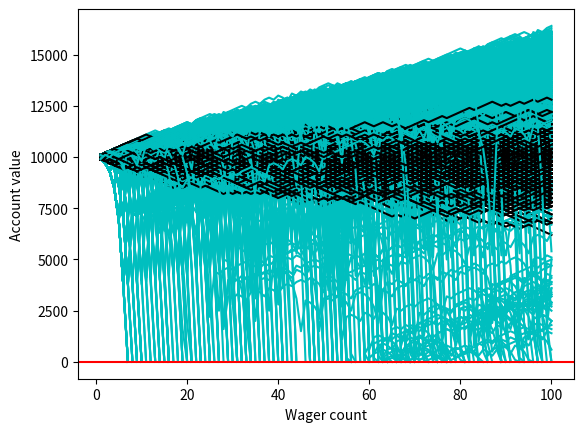

Python code for this plot:
# -*- coding: utf-8 -*-
"""
Created on Fri Oct 23 19:59:42 2015

@author: chr7stos
"""

import random
import matplotlib
import matplotlib.pyplot as plt

sampleSize = 1000
startingFunds = 10000
wagerSize = 100
wagerCount = 100

def rollDice():
    roll = random.randint(1,100)
    
    if roll == 100:
        #print(roll, "Lose")
        return False
    elif roll <= 50:
        #print(roll, "Lose")
        return False
    else:
        #print(roll, "Win")
        return True
       
def doubler_bettor(funds, initial_wager, wager_count, color):
    value = funds
    wager = initial_wager
    global doubler_busts
    global doubler_profits
    
    wagerX = []
    valueY = []
    
    currentWager = 1
    previousWager = "win"
    previousWagerAmount = initial_wager
    
    while currentWager <= wager_count:
        if previousWager == "win":
            #print("won the last wager, great")
            if rollDice():
                value += wager
                #print(value)
                wagerX.append(currentWager)
                valueY.append(value)
            else:
                value -= wager
                previousWager = "loss"
                #print(value)
                previousWagerAmount = wager
                wagerX.append(currentWager)
                valueY.append(value)
                if value <= 0:
                    #print("went broke after".currentWager,"bets")
                    doubler_busts += 1
                    break
                    
        elif previousWager == "loss":
            #print("we lost last, so will now double the next")
            if rollDice():
                wager = previousWagerAmount * 2
                
                if (value-wager) < 0:
                    wager = value
                #print("we won",wager)
                value += wager
                #print(value)
                wager = initial_wager
                previousWager = "win"
                wagerX.append(currentWager)
                valueY.append(value)
            else:
                wager = previousWagerAmount * 2
                if (value-wager)<0:
                    wager = value
                #print("we lost",wager)
                value -= wager
                previousWagerAmount = wager
                wagerX.append(currentWager)
                valueY.append(value)
                if value <= 0:
                    #print("we went broke after",currentWager,"bets")
                    doubler_busts += 1
                    break
                
                #print(value)
                previousWager = "loss"
                
                
            
        currentWager += 1

    #print(value)
    plt.plot(wagerX, valueY, color)
    if value > funds:
        doubler_profits += 1
    

                
            
def simple_bettor(funds, initial_wager, wager_count, color):
    global simple_busts
    global simple_profits
    value = funds
    wager = initial_wager
    
    wagerX = []
    valueY = []
    
    current_wager = 1 #this way it ends at 100 and not 99
    
    while current_wager <= wager_count:
        if rollDice():
            value += wager
            wagerX.append(current_wager)
            valueY.append(value)
        else:
            value -= wager
            wagerX.append(current_wager)
            valueY.append(value)
        current_wager += 1
        
    if value <= 0:
        #value = "broke" I was getting a type error here, because when the
        #this if condition was satisfied, I ended up comparing an integer with a string
        value = 0
        simple_busts+=1
        
    #print("Funds:", value) #shifting this, prints funds at the very end only

    plt.plot(wagerX,valueY,color)
    if value > funds:
        simple_profits += 1
    

#make a simple counter here

x = 0

simple_busts = 0.0
doubler_busts = 0.0
simple_profits = 0.0
doubler_profits = 0.0


while x < sampleSize:
    simple_bettor(startingFunds,wagerSize,wagerCount, 'k') 
    doubler_bettor(startingFunds,wagerSize,wagerCount, 'c')

    x += 1
    
print('Simple bettor bust chance:',(simple_busts/sampleSize)*100)
print('Doubler bettor bust chance:', (doubler_busts/sampleSize)*100)

print('Simple bettor profit chances:',(simple_profits/sampleSize)*100)
print('Doubler bettor profit chances:',(doubler_profits/sampleSize)*100)

plt.axhline(0, color = 'r')
plt.ylabel("Account value")
plt.xlabel("Wager count")
plt.show()